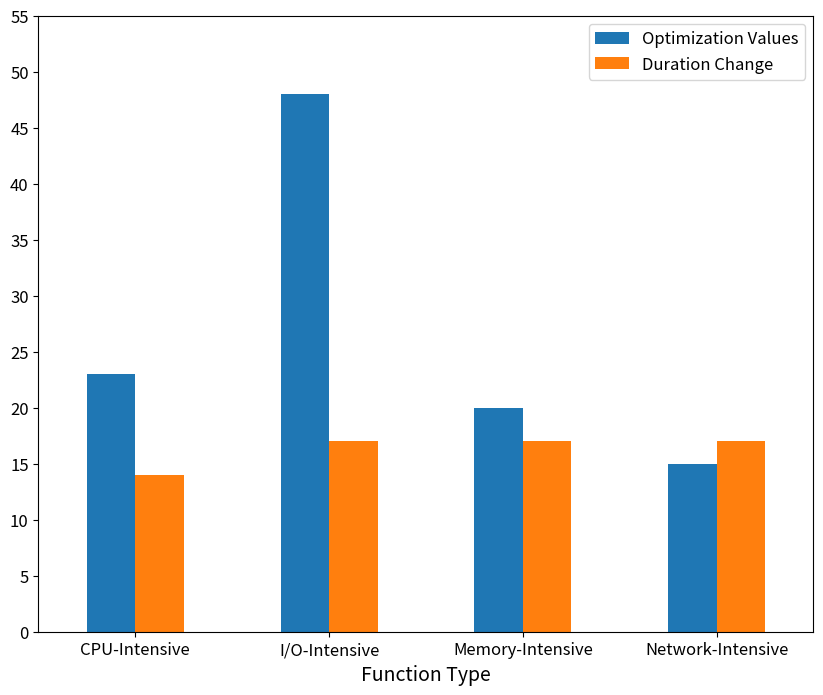

Python code for this plot: (Note: this script raises an exception after producing the figure.)
import pandas as pd
import matplotlib.pyplot as plt
from pylab import rcParams
import numpy as np

rcParams['figure.figsize'] = 10, 8
rcParams['axes.labelsize'] = 14
rcParams['axes.titlesize'] = 14
rcParams["font.size"] = 12

data_iterations=[["CPU-Intensive",23,14],
      ["I/O-Intensive",48,17],
      ["Memory-Intensive",20,17],
      ["Network-Intensive",15,17]
     ]

# data_allocated_memory = [["CPU-Intensive",460,606,1024],
#       ["I/O-Intensive",832,2600,690],
#       ["Memory-Intensive",1024,1812,1028],
#       ["Network-Intensive",128,130,275]
#      ]

df=pd.DataFrame(data_iterations,columns=["Function Type", "Optimization Values","Duration Change"])
df.plot(x="Function Type", y=["Optimization Values", "Duration Change"], kind="bar")
plt.xticks(rotation=0)
plt.yticks(np.arange(0, 60, 5))
plt.legend(loc='best')

plt.savefig("../pictures/balanced/4_iterations_per_algorithm_balanced.png", format='png', dpi=300, bbox_inches='tight')

plt.show()

